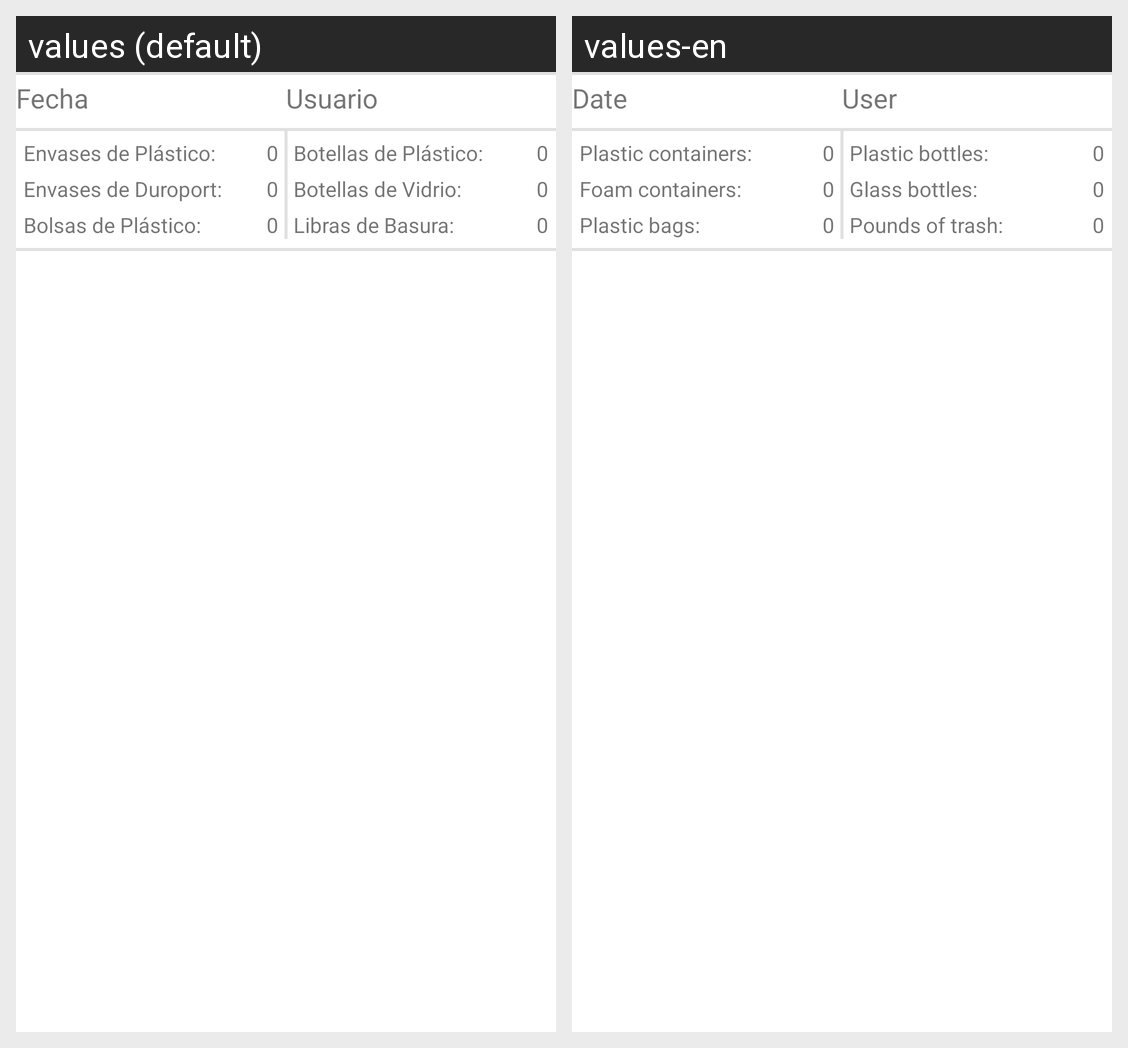

For this localized Android screen grid, give each drawn string resource with its value in every locale shown.
Android screen res/layout/fragment_history_recycler.xml rendered under 2 locales, left to right: values (default), values-en. Device: Nexus 5 (rendered at 1080×1920; each locale shown at half size, 540×960, under a caption strip naming it); theme Theme.Recicops.
Strings drawn on this screen, with the default value and each locale's value (text and hints the layout hard-codes, and strings that could not be matched under every locale, appear in the picture but are not listed):

fecha
  values: Fecha
  values-en: Date

nombre_y_apellido
  values: Usuario
  values-en: User

default_int
  values: 0
  values-en: 0

botellas_de_vidrio
  values: Botellas de Vidrio:
  values-en: Glass bottles:

botellas_de_pl_stico
  values: Botellas de Plástico:
  values-en: Plastic bottles:

libras_de_basura
  values: Libras de Basura:
  values-en: Pounds of trash:

envases_de_duroport
  values: Envases de Duroport:
  values-en: Foam containers:

envases_de_pl_stico
  values: Envases de Plástico:
  values-en: Plastic containers:

bolsas_de_pl_stico
  values: Bolsas de Plástico:
  values-en: Plastic bags:
